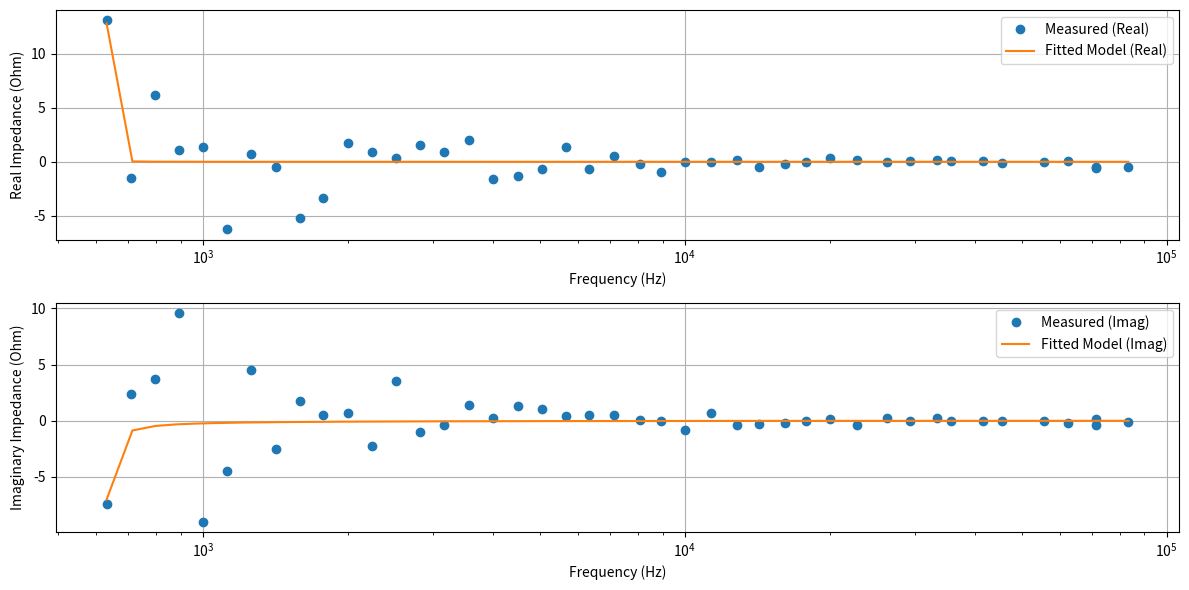

Python code for this plot:
import numpy as np
import matplotlib.pyplot as plt
from scipy.optimize import curve_fit

# =============================================================================
# Model Definitions: Compute complex impedance for series and parallel RLC.
# =============================================================================
def series_model(freq, R, L, C):
    # RLC all in series
    omega = 2 * np.pi * freq
    return R + 1j * omega * L + 1/(1j * omega * C)

def parallel_model(freq, R, L, C):
    # RLC all in parallel
    omega = 2 * np.pi * freq
    Y = 1/R + 1j * omega * C + 1/(1j * omega * L)
    return 1 / Y

def resistor_model(freq, R, L, C):
    # RL in series, with C in shunt
    omega = 2 * np.pi * freq
    # Y = 1j * omega * C + 1 / (R + 1j * omega * L)
    # return 1 / Y
    return 1 / ( 1j * omega * C + 1 / ( R + 1j * omega * L ) )

def high_value_res_model(freq, R, L, C):
    omega = 2 * np.pi * freq
    return 1j * omega * L + 1 / (1j * omega * C + 1/R)

# =============================================================================
# Wrappers for Real and Imaginary Part Fitting
# =============================================================================
def series_model_fit(freq, R, L, C):
    Z = series_model(freq, R, L, C)
    return np.concatenate([np.real(Z), np.imag(Z)])

def parallel_model_fit(freq, R, L, C):
    Z = parallel_model(freq, R, L, C)
    return np.concatenate([np.real(Z), np.imag(Z)])

def resistor_model_fit(freq, R, L, C):
    Z = resistor_model(freq, R, L, C)
    return np.concatenate([np.real(Z), np.imag(Z)])

def high_value_res_model_fit(freq, R, L, C):
    Z = high_value_res_model(freq, R, L, C)
    return np.concatenate([np.real(Z), np.imag(Z)])

# =============================================================================
# Data Preparation
# =============================================================================
def prepare_data_real_imag(data):
    """
    Converts a flat array of frequency, magnitude and phase into arrays.
    Returns:
      - Sorted frequencies.
      - Array of measured complex impedances.
      - Concatenated real and imaginary parts for fitting.
    """
    freqs = []
    mags = []
    phases = []
    for i in range(0, len(data)):
        if i % 3 == 0:
            freqs.append(data[i])
        elif i % 3 == 1:
            mags.append(data[i])
        elif i % 3 == 2:
            phases.append(data[i])

    freqs = np.array(sorted(freqs))

    freqbegin = 0   
    for freqbegin in range(len(freqs)):
        if freqs[freqbegin] > 600:
            break
    
    freqend = -1
    # for freqend in range(len(freqs)):
    #     if freqs[freqend] > 50e3:
    #         break

    freqs = freqs[freqbegin : freqend]
    mags = mags[freqbegin : freqend]
    phases = phases[freqbegin : freqend]

    Z_measured = np.array(mags * np.exp(  1j * np.array(phases) ))
    usable_data = np.concatenate([np.real(Z_measured), np.imag(Z_measured)])
    usable_data_conj = np.concatenate([np.real(Z_measured), - np.imag(Z_measured)])
    return freqs, Z_measured, usable_data, usable_data_conj

# =============================================================================
# Iterative Refinement for the Fitting Process
# =============================================================================
def iterative_fit(model_func, freqs, data, initial_guess, bounds=None, 
                  Rtol=0.1, Ltol=1e-9, Ctol=1e-12, 
                  max_iter=50, method="lm"):
    """
    Iteratively refines the fit parameters.
    
    Parameters:
      model_func  : The model function returning concatenated real and imaginary parts.
      freqs       : Array of frequency values.
      data        : Measured data (concatenated real and imaginary parts).
      initial_guess: Initial guess for [R, L, C].
      bounds      : Bounds on the parameters.
      tol         : Convergence tolerance (change in parameters).
      max_iter    : Maximum number of iterations.
      
    Returns:
      popt        : Optimal parameters.
      perr        : Parameter uncertainties (1-sigma).
      ssq         : Sum of squared residuals.
    """
    current_guess = np.array(initial_guess)
    tol = 1e-10
    if method.lower() == "lm":
        bounds = None
    for iteration in range(max_iter):
        popt, pcov = curve_fit(model_func, freqs, data, 
                               p0=current_guess, bounds=bounds,
                               method=method)
        residuals = data - model_func(freqs, *popt)
        ssq = np.sum(residuals**2)
        
        # Check convergence: if the change in parameters is below tolerance.
        # if np.all(np.abs(popt - current_guess) < tol):
        if within_tolerance(*popt, *current_guess, Rtol, Ltol, Ctol):
            print(f"Convergence reached after {iteration+1} iterations.")
            break
        
        current_guess = popt  # update the initial guess
    else:
        print("Maximum iterations reached without full convergence.")
    
    perr = np.sqrt(np.diag(pcov))
    return popt, perr, ssq

def within_tolerance(R1, L1, C1, R2, L2, C2, Rtol, Ltol, Ctol):
    if(np.abs(R1 - R2) < Rtol):
        return False
    if(np.abs(L1 - L2) < Ltol):
        return False
    if(np.abs(C1 - C2) < Ctol):
        return False
    return True

# =============================================================================
# Data Structure for Models
# =============================================================================
rlc_models = {
    "series": {
        "model": series_model,
        "model_fit": series_model_fit,
        "bounds": ([0, 0, 0], [np.inf, 1, np.inf])  # Example bounds
    },
    # "parallel": {
    #     "model": parallel_model,
    #     "model_fit": parallel_model_fit,
    #     "bounds": ([0, 0, 0], [np.inf, 1, 1])  # Example bounds
    # },
    "resistor": {
        "model": resistor_model,
        "model_fit": resistor_model_fit,
        "bounds": ([0, 0, 0], [np.inf, 1, np.inf])  # Example bounds
    },
    "highres": {
        "model": high_value_res_model,
        "model_fit": high_value_res_model_fit,
        "bounds": ([0, 0, 0], [np.inf, 1, np.inf])  # Example bounds
    }
}

# =============================================================================
# Main Analysis: Compare Models with Iterative Fitting.
# =============================================================================
def rlc_fit_re_im(measurements, Rtol=0.1, Ltol=1e-9, Ctol=1e-12, plot_all=False) -> tuple[ str, dict ]:
    # Prepare measured data.
    freqs, Z_measured, data, data_conj = prepare_data_real_imag(measurements)
    
    # --- Initial Guess and Bounds ---
    R0 = np.median(np.abs(np.real(Z_measured)))
    # R0 = np.sqrt( 10 * 1e6 ) # gemoetric mean of impedances
    L0 = 1e-9  # in Henries
    C0 = 1e-12  # in Farads

    initial_guess = [R0, L0, C0]
    
    # Dictionary to store results for each model.
    results = {}
    
    # Iterate over each model in the data structure.
    for name, funcs in rlc_models.items():
        try:
            bounds = funcs["bounds"]
            popt, perr, ssq = iterative_fit(funcs["model_fit"], freqs, data, 
                                            initial_guess, bounds=bounds, 
                                            Rtol=Rtol, Ltol=Ltol, Ctol=Ctol, 
                                            method="trf")
            
            popt_conj, perr_conj, ssq_conj = iterative_fit(funcs["model_fit"], freqs, data_conj,
                                                           initial_guess, bounds=bounds,
                                                           Rtol=Rtol, Ltol=Ltol, Ctol=Ctol,
                                                           method="trf")
            
            if ssq > ssq_conj:
                popt = popt_conj
                perr = perr_conj
                ssq = ssq_conj

        except Exception as e:
            print(f"{name} model iterative fit failed: {e}")
            popt, perr, ssq = None, None, np.inf
        results[name] = {"popt": popt, "perr": perr, "ssq": ssq, 
                          "model": funcs["model"], "model_fit": funcs["model_fit"]}
    
    # Select the best model based on SSQ.
    best_model_name = None
    best_ssq = np.inf
    for name, res in results.items():
        if res["ssq"] < best_ssq:
            best_ssq = res["ssq"]
            best_model_name = name
    
    if best_model_name is None:
        print(results)
        # raise Exception("No valid model found.")
        print("Trying again but with inverted phase")

        for i in range(len(measurements)):
            if i % 3 == 2:
                measurements[i] = - measurements[i]

        freqs, Z_measured, data = prepare_data_real_imag(measurements)

        for name, funcs in rlc_models.items():
            try:
                bounds = funcs["bounds"]
                popt, perr, ssq = iterative_fit(funcs["model_fit"], freqs, data, 
                                                initial_guess, bounds=bounds, 
                                                Rtol=Rtol, Ltol=Ltol, Ctol=Ctol, 
                                                method="trf")

            except Exception as e:
                print(f"{name} model iterative fit failed: {e}")
                popt, perr, ssq = None, None, np.inf
            results[name] = {"popt": popt, "perr": perr, "ssq": ssq, 
                            "model": funcs["model"], "model_fit": funcs["model_fit"]}
            
    best_model_name = None
    best_ssq = np.inf
    for name, res in results.items():
        if res["ssq"] < best_ssq:
            best_ssq = res["ssq"]
            best_model_name = name

    if best_model_name is None:
        print(results)
        raise Exception("No valid model found.")
    
    best_res = results[best_model_name]
    best_popt = best_res["popt"]
    best_perr = best_res["perr"]
    best_model = best_res["model"]
    best_model_fit = best_res["model_fit"]
    
    # --- Display Results ---
    print("Best equivalent circuit model:", best_model_name)
    print("Fitted parameters (with 1-sigma error estimates):")
    print(f"R = {best_popt[0]:.3e} ± {best_perr[0]:.3e} Ohm")
    print(f"L = {best_popt[1]:.3e} ± {best_perr[1]:.3e} H")
    print(f"C = {best_popt[2]:.3e} ± {best_perr[2]:.3e} F")
    print(f"Sum of squared residuals: {best_res['ssq']:.3e}")

    if plot_all:
        for name, res in results.items():
            popt = res['popt']
            model = res['model']

            if popt is None:
                print(f'Could not display model {name}')
                continue
            print(f'Displaying model {name}...')

            freq_dense = np.logspace(np.log10(freqs[0]), np.log10(freqs[-1]), 1000)
            Z_model_dense = model(freq_dense, *popt)

            f = plt.figure(figsize=(12, 6))
            plt.subplot(2, 1, 1)

            plt.semilogx(freqs, np.real(Z_measured), 'o', label='Measured (Real)')
            plt.semilogx(freq_dense, np.real(Z_model_dense), '-', label='Fitted Model (Real)')

            plt.xlabel('Frequency (Hz)')
            plt.ylabel('Real Impedance (Ohm)')
            plt.legend()
            plt.grid(True)

            plt.subplot(2, 1, 2)

            plt.semilogx(freqs, np.imag(Z_measured), 'o', label='Measured (Imag)')
            plt.semilogx(freq_dense, np.imag(Z_model_dense), '-', label='Fitted Model (Imag)')
            plt.xlabel('Frequency (Hz)')
            plt.ylabel('Imaginary Impedance (Ohm)')
            plt.legend()
            plt.grid(True)

            plt.title(f'Model {name}, with R: {popt[0]:.2e}, L: {popt[1]:.2e}, C: {popt[2]:.2e}')
            
            plt.tight_layout()

            f.show()
        
            plt.show()

    return best_model_name, best_res


def main(measurements, freqlog=False):
    plot_all = False
    best_model_name, best_res = rlc_fit_re_im(measurements, plot_all=plot_all)
    
    best_popt = best_res["popt"]
    best_perr = best_res["perr"]
    best_model = best_res["model"]
    best_model_fit = best_res["model_fit"]

    freqs, Z_measured, _, _ = prepare_data_real_imag(measurements)
    
    # --- Plotting: Compare Measured Data with the Fitted Model ---
    freq_dense = np.linspace(min(freqs), max(freqs), 1000)
    Z_model_dense = best_model(freq_dense, *best_popt)

    if plot_all: 
        return
    
    plt.figure(figsize=(12, 6))
    plt.subplot(2, 1, 1)
    if freqlog:
        plt.semilogx(freqs, np.real(Z_measured), 'o', label='Measured (Real)')
        plt.semilogx(freq_dense, np.real(Z_model_dense), '-', label='Fitted Model (Real)')
    else:
        plt.plot(freqs, np.real(Z_measured), 'o', label='Measured (Real)')
        plt.plot(freq_dense, np.real(Z_model_dense), '-', label='Fitted Model (Real)')
    plt.xlabel('Frequency (Hz)')
    plt.ylabel('Real Impedance (Ohm)')
    plt.legend()
    plt.grid(True)
    
    plt.subplot(2, 1, 2)
    if freqlog:
        plt.semilogx(freqs, np.imag(Z_measured), 'o', label='Measured (Imag)')
        plt.semilogx(freq_dense, np.imag(Z_model_dense), '-', label='Fitted Model (Imag)')
    else:
        plt.plot(freqs, np.imag(Z_measured), 'o', label='Measured (Imag)')
        plt.plot(freq_dense, np.imag(Z_model_dense), '-', label='Fitted Model (Imag)')
    plt.xlabel('Frequency (Hz)')
    plt.ylabel('Imaginary Impedance (Ohm)')
    plt.legend()
    plt.grid(True)
    
    plt.tight_layout()
    plt.show()

# =============================================================================
# Example Usage with Synthetic Data for a Series RLC Circuit.
# =============================================================================

if __name__ == "__main__":
    true_R = 1      # Ohm
    true_L = 1e-6     # Henries
    true_C = 1e-8     # Farads

    # Generate frequencies from 1 kHz to 1 MHz.
    freqs = np.logspace(2, 6, 50).astype(int)

    data_sim = []
    
    # Generate synthetic impedance data with some Gaussian noise.
    for f in freqs:
        omega = 2 * np.pi * f
        Z = true_R + 1j * (omega * true_L - 1/(omega * true_C))
        noise = np.abs(np.random.normal(scale=0.20))
        Z_noisy = Z * noise
        data_sim.extend([f, np.abs(Z_noisy), np.angle(Z_noisy)])
        

    data = [100, 3830.3, 0.63425, 126, 3145.5, 5.1053, 158, 1159.6, 5.8947, 200, 2097.0, 5.9274, 251, 866.14, 0.039018, 316, 1025.4, 0.25573, 398, 952.42, 6.1027, 501, 1078.1, 6.2502, 631, 1144.6, 6.1772, 794, 1147.0, 0.020207, 1000, 1019.0, 6.2234, 1259, 1076.6, 6.2507, 1587, 1041.7, 0.051835, 2000, 954.88, 0.031093, 2512, 970.64, 0.043148, 3164, 967.85, 0.027785, 4000, 1012.4, 0.031298, 5050, 976.94, 0.0086845, 6329, 1002.3, 0.010878, 8064, 999.9, 0.0088616, 10000, 1002.3, 0.00682, 12820, 1002.1, 0.021743, 16129, 1000.0, 0.033297, 20000, 995.4, 0.035552, 26315, 1001.3, 0.042906, 33333, 996.59, 0.057959, 41666, 1000.2, 0.072334, 55555, 997.77, 0.096274, 71428, 998.42, 0.11875, 83333, 1002.4, 0.13403]

    data10Ohms = [100, 96.501, -3.0725, 126, 450.28, -3.0176, 158, 15.93, -0.71009, 200, 65.354, -2.5703, 251, 41.311, -0.84842, 316, 7.9516, 0.79363, 398, 9.0305, 0.10746, 501, 10.462, 0.55468, 631, 4.4881, -0.77958, 794, 8.4864, 0.21163, 1000, 14.002, 0.17652, 1259, 6.5227, -0.39002, 1587, 12.668, 0.18917, 2000, 10.071, -0.024883, 2512, 9.7974, 0.019536, 3164, 11.832, 0.35374, 4000, 9.7971, 0.010781, 5050, 10.057, -0.079714, 6329, 10.15, -0.072141, 8064, 10.187, -0.069057, 10000, 9.8224, 0.067995, 12820, 10.14, -0.0020733, 16129, 10.124, 0.004766, 20000, 8.6804, -0.063401, 26315, 9.9627, 0.008273, 33333, 5.6324, -0.23971, 41666, 10.049, 0.0098545, 55555, 10.256, 0.014278, 71428, 8.3908, -0.0311, 83333, 7.984, -0.051899]
    data10nF = [100, 65910.0, 3.7857, 126, 34584.0, 1.5194, 158, 201290.0, 1.5796, 200, 88228.0, 1.2482, 251, 58805.0, 1.8933, 316, 45507.0, 1.4742, 398, 43590.0, 1.5965, 501, 32343.0, 1.6862, 631, 27280.0, 1.5771, 794, 21915.0, 1.5811, 1000, 16628.0, 1.5833, 1259, 13473.0, 1.6077, 1587, 10860.0, 1.5543, 2000, 8253.0, 1.5837, 2512, 6753.5, 1.589, 3164, 5255.2, 1.5729, 4000, 4234.7, 1.5851, 5050, 3303.3, 1.5578, 6329, 2655.0, 1.5575, 8064, 2095.7, 1.5374, 10000, 1620.6, 1.5154, 12820, 1318.1, 1.5482, 16129, 1043.4, 1.5242, 20000, 954.93, 1.6984, 26315, 629.95, 1.5067, 33333, 376.08, 1.4983, 41666, 403.98, 1.422, 55555, 306.45, 1.4167, 71428, 232.99, 1.1215, 83333, 207.51, 1.4859]
    data10nFfull_calib_kelvin = [100, 108410.0, 3.2197, 126, 19777.0, -1.4326, 158, 66069.0, 1.85, 200, 114530.0, -4.3157, 251, 54210.0, -4.6172, 316, 26904.0, -4.4692, 398, 47435.0, -4.4398, 501, 31145.0, -4.6718, 631, 28871.0, -4.6088, 794, 18120.0, -4.7997, 1000, 16644.0, -4.6385, 1259, 12655.0, -4.6235, 1587, 10894.0, -4.6694, 2000, 8497.9, -4.6543, 2512, 6413.0, -4.7077, 3164, 5143.7, -4.6917, 4000, 4094.8, -4.7061, 5050, 3187.5, -4.7365, 6329, 2647.1, -4.707, 8064, 2149.9, -4.654, 10000, 1700.0, -4.6954, 12820, 1288.5, -4.6869, 16129, 1043.2, -4.7226, 20000, 818.23, -4.7975, 26315, 596.49, -4.7445, 33333, 500.17, 1.4598, 41666, 400.49, 1.3567, 55555, 280.65, -4.3433, 71428, 1052.1, 0.59461, 83333, 2948.3, 0.13815]
    # for i in range(len(data10nFfull_calib_kelvin)):
    #     if i % 3 == 2:
    #         data10nFfull_calib_kelvin[i] = -data10nFfull_calib_kelvin[i]
    data100Ohms_full_calib = [100, 24.771, 2.0709, 126, 183.12, -0.57313, 158, 82.134, -0.013541, 200, 97.633, 0.0070228, 251, 124.99, 0.19299, 316, 94.207, 0.027602, 398, 96.82, -0.042237, 501, 101.31, 0.20148, 631, 102.57, -0.0059444, 794, 102.06, 0.064538, 1000, 98.873, 0.0096382, 1259, 94.207, -0.01775, 1587, 99.394, 0.049771, 2000, 98.656, -0.0020811, 2512, 97.865, 0.0026471, 3164, 98.425, 0.010478, 4000, 98.908, 0.017963, 5050, 98.038, -0.016356, 6329, 97.478, -0.0059592, 8064, 99.634, -0.0072126, 10000, 98.016, -0.071563, 12820, 101.09, -0.0020346, 16129, 100.01, 0.0021159, 20000, 103.56, 0.33407, 26315, 99.186, -0.0091374, 33333, 77.686, -0.24319, 41666, 96.501, 0.0084937, 55555, 99.454, -0.014621, 71428, 132.98, 0.12362, 83333, 106.01, -0.33157]
    for i in range(len(data10nF)):
        if i % 3 == 2:
            data10nF[i] = - data10nF[i]

    # this one was done with a 10Hz starting point
    data100Ohms_full_calib_kelvin = [10, 116.82, 1.3012, 13, 125.4, -1.4474, 16, 127.03, -3.1368, 20, 139.9, -4.473, 25, 110.88, 3.041, 32, 112.47, 3.0925, 40, 142.95, -2.9774, 50, 85.208, 2.7298, 63, 167.33, 2.2214, 79, 122.39, -0.11696, 100, 18.721, -3.4266, 126, 422.62, 2.4082, 158, 112.74, -0.095284, 200, 100.1, -1.4718, 251, 153.8, -0.23304, 316, 91.6, 0.117, 398, 98.532, 0.042613, 501, 82.07, 0.15203, 631, 107.65, 0.035989, 794, 102.2, 0.02315, 1000, 114.25, -0.081407, 1259, 98.368, -0.0068832, 1587, 102.91, -0.015135, 2000, 100.59, 0.0087623, 2512, 93.935, 0.025244, 3164, 102.6, 0.06445, 4000, 98.691, 0.011291, 5050, 99.068, 0.0022699, 6329, 98.957, 0.0043945, 8064, 98.003, 0.0023239, 10000, 95.647, -0.072194, 12820, 99.263, -0.0055539, 16129, 97.223, -0.013207, 20000, 107.66, -0.1788, 26315, 98.47, -0.0078762, 33333, 126.16, 0.17279, 41666, 101.59, 0.029978, 55555, 99.396, 0.026728, 71428, 92.51, 0.11149, 83333, 97.144, 0.23794]
    data100Ohms_full_calib_kelvin2 = [100, 337.17, 0.0057128, 126, 180.45, -0.37359, 158, 103.1, -0.30037, 200, 31.345, -0.039895, 251, 105.96, -0.02882, 316, 129.18, 0.082421, 398, 130.91, 0.14883, 501, 103.87, -0.0075352, 631, 122.52, 0.019363, 794, 104.43, -0.29852, 1000, 104.38, -0.0015061, 1259, 99.493, -0.0014684, 1587, 102.27, 0.0064735, 2000, 103.97, 0.012588, 2512, 101.99, -0.014106, 3164, 102.17, 0.0074457, 4000, 103.5, -0.0036825, 5050, 105.59, -0.041673, 6329, 104.65, 0.0037417, 8064, 105.12, 0.05882, 10000, 106.11, 0.018506, 12820, 102.47, 0.020167, 16129, 104.11, -0.021621, 20000, 101.66, -0.071694, 26315, 98.94, -0.039762, 33333, 105.21, 6.1941, 41666, 112.8, 6.0441, 55555, 98.132, 0.34227, 71428, 535.87, 5.3355, 83333, 6518.1, 0.21146]
    data1kOhms_full_calib_kelvin = [10, 1147.9, -0.12665, 11, 1801.9, 6.1902, 12, 17707.0, -6.01, 13, 884.76, 2.917, 14, 760.49, 0.21207, 15, 6269.5, 7.0957, 16, 306.27, 2.9892, 17, 1898.0, 0.049572, 18, 1389.7, -3.2879, 20, 1074.9, 0.25928, 22, 1375.6, -3.9142, 23, 1429.4, -5.8866, 25, 577.76, 1.9751, 27, 1793.7, 1.3322, 29, 677.34, -5.6594, 32, 663.11, 1.2244, 34, 685.43, 1.5839, 37, 971.8, 1.0529, 40, 925.18, 1.1616, 43, 998.67, 0.94384, 46, 1028.1, 1.1072, 50, 1385.5, 1.2467, 54, 782.59, -4.8569, 58, 974.02, 0.69852, 63, 994.75, 0.95429, 68, 1254.9, 0.47204, 74, 1144.1, 0.15345, 79, 963.46, -0.084515, 86, 645.47, 0.25067, 93, 195.03, 0.93702, 100, 2620.6, 1.0113, 108, 1046.2, 0.91586, 117, 545.27, 0.94504, 126, 1669.1, 0.98767, 136, 852.82, -2.4392, 147, 488.3, -0.013531, 158, 915.69, -0.026358, 171, 994.34, 0.046044, 185, 1053.0, -0.045841, 200, 670.8, 0.1515, 215, 1257.0, -0.23934, 233, 994.8, -0.010724, 251, 1012.2, 0.021667, 271, 990.36, -0.44815, 293, 931.51, 0.00089058, 316, 1012.8, 0.042829, 341, 1083.8, -0.41346, 369, 769.99, 0.28216, 398, 962.92, 0.0042394, 430, 1283.1, -0.041581, 464, 897.18, 0.11196, 501, 871.28, -0.09284, 541, 958.36, 0.17914, 584, 1050.4, 0.1783, 631, 900.91, -0.07018, 681, 1054.0, -0.014155, 736, 988.8, 0.063975, 794, 991.32, -0.03914, 859, 1022.0, 0.012005, 927, 829.41, 0.02315, 1000, 893.27, -0.08968, 1082, 1031.6, -0.089391, 1168, 918.35, -0.055669, 1259, 904.46, 0.021577, 1362, 960.15, -0.021316, 1470, 977.53, 0.052847, 1587, 985.18, 0.010288, 1712, 915.31, -0.035563, 1851, 953.33, 0.021455, 2000, 974.84, -0.011318, 2155, 989.15, -0.0020087, 2336, 1002.9, -0.012454, 2512, 982.1, 0.032105, 2717, 967.76, 0.0063047, 2941, 1001.4, -0.022691, 3164, 955.7, 0.013065, 3424, 946.66, -0.0071223, 3703, 985.22, 0.030499, 4000, 965.84, 0.0089558, 4310, 973.08, 0.0021337, 4672, 950.83, -0.029256, 5050, 967.57, -0.0033269, 5434, 968.86, 0.017079, 5882, 975.02, -0.029605, 6329, 974.05, 0.0010114, 6849, 979.29, 5.6075e-05, 7462, 951.58, -0.013158, 8064, 951.15, 0.014849, 8620, 949.59, -0.011957, 9433, 972.83, 0.012715, 10000, 960.06, -0.023027, 10869, 957.38, 0.011501, 11904, 947.74, 0.0064741, 12820, 972.98, 0.01258, 13888, 969.35, 0.026263, 14705, 962.12, -0.0054972, 16129, 980.53, -0.0016293, 17241, 959.83, 0.010017, 18518, 933.34, 0.01429, 20000, 860.66, -0.012858, 21739, 961.81, -0.018962, 23809, 959.53, 0.0083921, 26315, 948.14, 0.0047983, 27777, 958.34, -0.0026509, 29411, 964.61, 0.001913, 33333, 870.25, 0.22371, 35714, 923.2, -0.00060498, 38461, 950.27, -0.0035662, 41666, 956.52, -0.015292, 45454, 957.43, 0.0031337, 50000, 1524.6, 0.53284, 55555, 984.46, 0.020829, 55555, 956.83, -0.065614, 62500, 960.11, -0.0058984, 71428, 1070.6, 6.2059, 71428, 982.17, 0.39146, 83333, 907.73, -0.021089, 83333, 1070.1, 0.25551, 100000, 11350.0, 1.657, 100000, 15207.0, 2.5387]

    dataOC = [100, 230170.0, 4.2067, 112, 100830.0, 4.8114, 126, 152990.0, 4.8784, 141, 99598.0, 5.3906, 158, 55178.0, 5.9649, 178, 133040.0, 4.915, 200, 72596.0, 5.3655, 224, 63965.0, 4.3501, 251, 46125.0, 4.8207, 282, 42033.0, 5.0181, 316, 25323.0, 4.8767, 355, 37063.0, 4.5037, 398, 35132.0, 4.8693, 447, 31146.0, 4.46, 501, 29216.0, 4.7915, 562, 22848.0, 4.7889, 631, 20672.0, 4.8091, 708, 18237.0, 4.6326, 794, 17065.0, 4.7549, 891, 13444.0, 4.7384, 1000, 12935.0, 4.7572, 1123, 10832.0, 4.7189, 1259, 9966.5, 4.7224, 1416, 9561.9, 4.7128, 1587, 8155.5, 4.6216, 1779, 7446.4, 4.7278, 2000, 6657.1, 4.6765, 2242, 6046.6, 4.6547, 2512, 5143.0, 4.7059, 2824, 4780.0, 4.7102, 3164, 4228.7, 4.7021, 3571, 3710.7, 4.7147, 4000, 3384.7, 4.7064, 4504, 3002.3, 4.6987, 5050, 2684.4, 4.6991, 5681, 2368.1, 4.6915, 6329, 2133.4, 4.6927, 7142, 1861.5, 4.688, 8064, 1659.9, 4.6754, 8928, 1484.2, 4.6832, 10000, 1336.1, 4.6761, 11363, 1167.7, 4.6699, 12820, 1046.0, 4.6604, 14285, 940.1, 4.6625, 16129, 830.77, 4.6524, 17857, 748.13, 4.6421, 20000, 666.77, 4.6393, 22727, 586.2, 4.6284, 26315, 506.88, 4.6154, 29411, 454.67, 4.6002, 33333, 400.83, 4.5887, 35714, 374.83, 4.5779, 41666, 321.4, 4.5562, 45454, 295.38, 4.5436, 55555, 241.89, 4.5047, 62500, 215.28, 4.4799, 71428, 186.88, 4.4443, 71428, 188.07, 4.4389, 83333, 162.08, 4.3994, 100000, 132.35, 4.3421]
    dataSC = [100, 131.86, 1.6564, 112, 34.486, 1.0101, 126, 56.265, 4.3218, 141, 117.03, 5.1129, 158, 127.7, 0.82989, 178, 111.24, 0.78032, 200, 66.364, 5.1114, 224, 17.663, 4.3924, 251, 27.552, 0.81195, 282, 46.006, 3.4039, 316, 31.822, 1.0373, 355, 4.3475, 4.8956, 398, 26.937, 6.261, 447, 12.428, 3.927, 501, 16.333, 5.9216, 562, 9.842, 1.8146, 631, 15.034, 5.7681, 708, 2.846, 2.1261, 794, 7.2099, 0.53531, 891, 9.6518, 1.4602, 1000, 9.0811, 4.865, 1123, 7.6712, 3.7647, 1259, 4.5494, 1.4101, 1416, 2.5591, 4.5052, 1587, 5.4824, 2.8167, 1779, 3.4197, 3.0001, 2000, 1.89, 0.37168, 2242, 2.4387, 5.0784, 2512, 3.6004, 1.4612, 2824, 1.8422, 5.709, 3164, 0.95602, 5.848, 3571, 2.4514, 0.62506, 4000, 1.6123, 3.0107, 4504, 1.8916, 2.3573, 5050, 1.2739, 2.1616, 5681, 1.4111, 0.32892, 6329, 0.86303, 2.4747, 7142, 0.71111, 0.80377, 8064, 0.24232, 2.9227, 8928, 0.95685, 3.1685, 10000, 0.78358, 4.7361, 11363, 0.69952, 1.5841, 12820, 0.38753, 5.156, 14285, 0.54875, 3.7731, 16129, 0.25506, 3.8445, 17857, 0.014297, 6.2393, 20000, 0.41035, 0.45997, 22727, 0.36397, 5.1334, 26315, 0.28681, 1.7488, 29411, 0.045076, 0.33785, 33333, 0.27456, 1.1151, 35714, 0.090757, 5.6374, 41666, 0.074768, 0.17119, 45454, 0.16134, 3.4105, 55555, 0.020648, 3.9522, 62500, 0.20822, 5.0936, 71428, 0.70612, 3.6996, 71428, 0.54396, 2.8353, 83333, 0.53574, 3.3734, 100000, 0.18507, 2.0764]
    # data = data1kOhms_full_calib_kelvin[3 * 45:-6]
    # data = data100Ohms_full_calib_kelvin2
    data = dataSC


    # freqs = []
    # mags = []
    # phases = []
    # for i in range(0, len(data)):
    #     if i % 3 == 0:
    #         freqs.append(data[i])
    #     elif i % 3 == 1:
    #         mags.append(data[i])
    #     elif i % 3 == 2:
    #         phases.append(data[i])

    main(data, freqlog=True)
